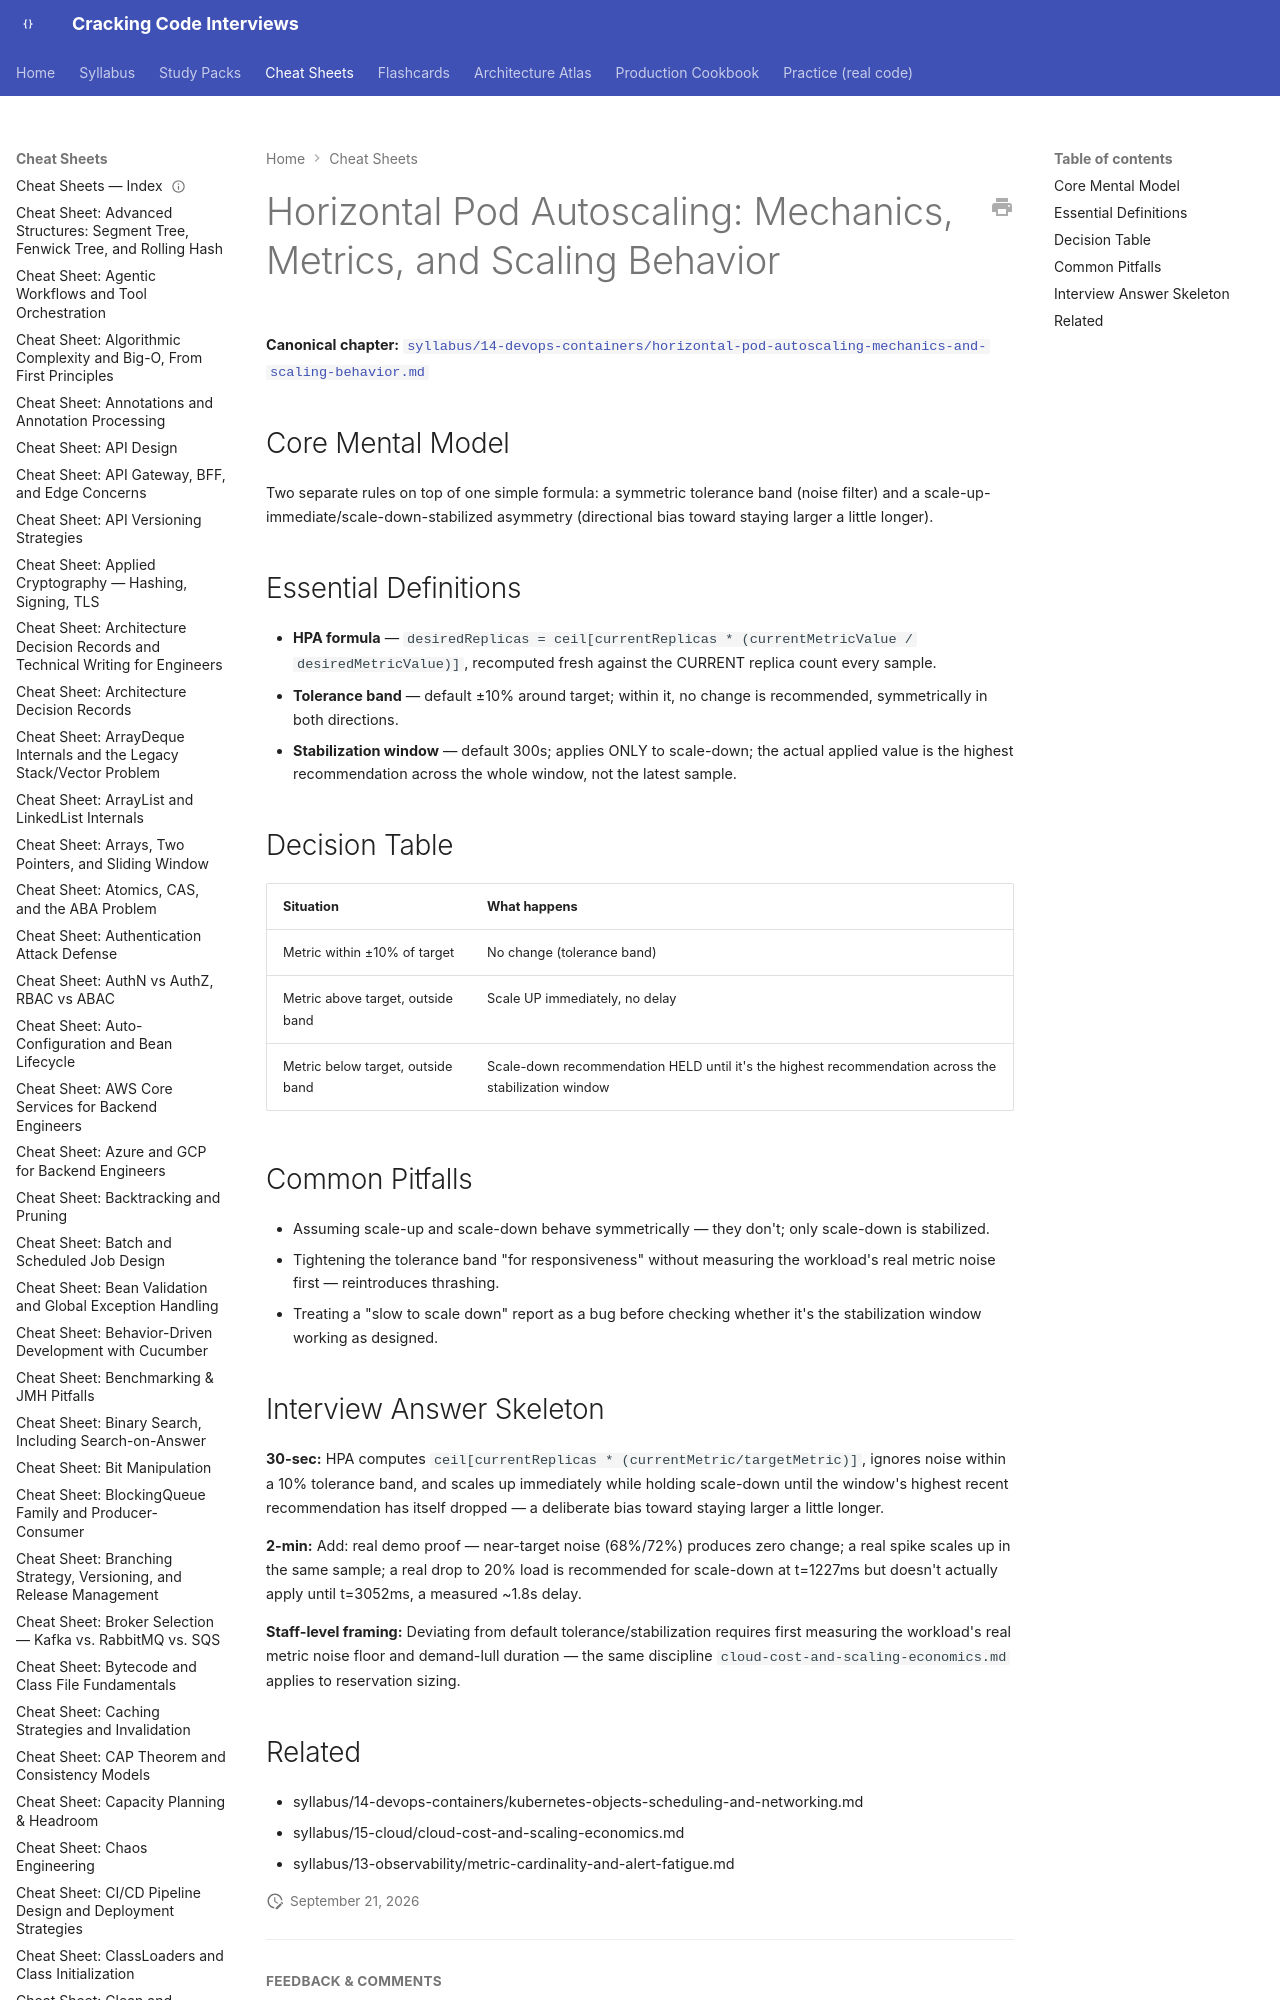

repository: JuanMelendres/cracking-code-interviews · page: cheat-sheets/horizontal-pod-autoscaling-mechanics-and-scaling-behavior/index.html · generator: mkdocs

---
title: "Cheat Sheet: Horizontal Pod Autoscaling"
slug: horizontal-pod-autoscaling-mechanics-and-scaling-behavior
document_type: cheat-sheet
domain: 14-devops-containers
topic_id: T-2424
canonical: ../syllabus/14-devops-containers/horizontal-pod-autoscaling-mechanics-and-scaling-behavior.md
last_updated: 2026-09-21
---
